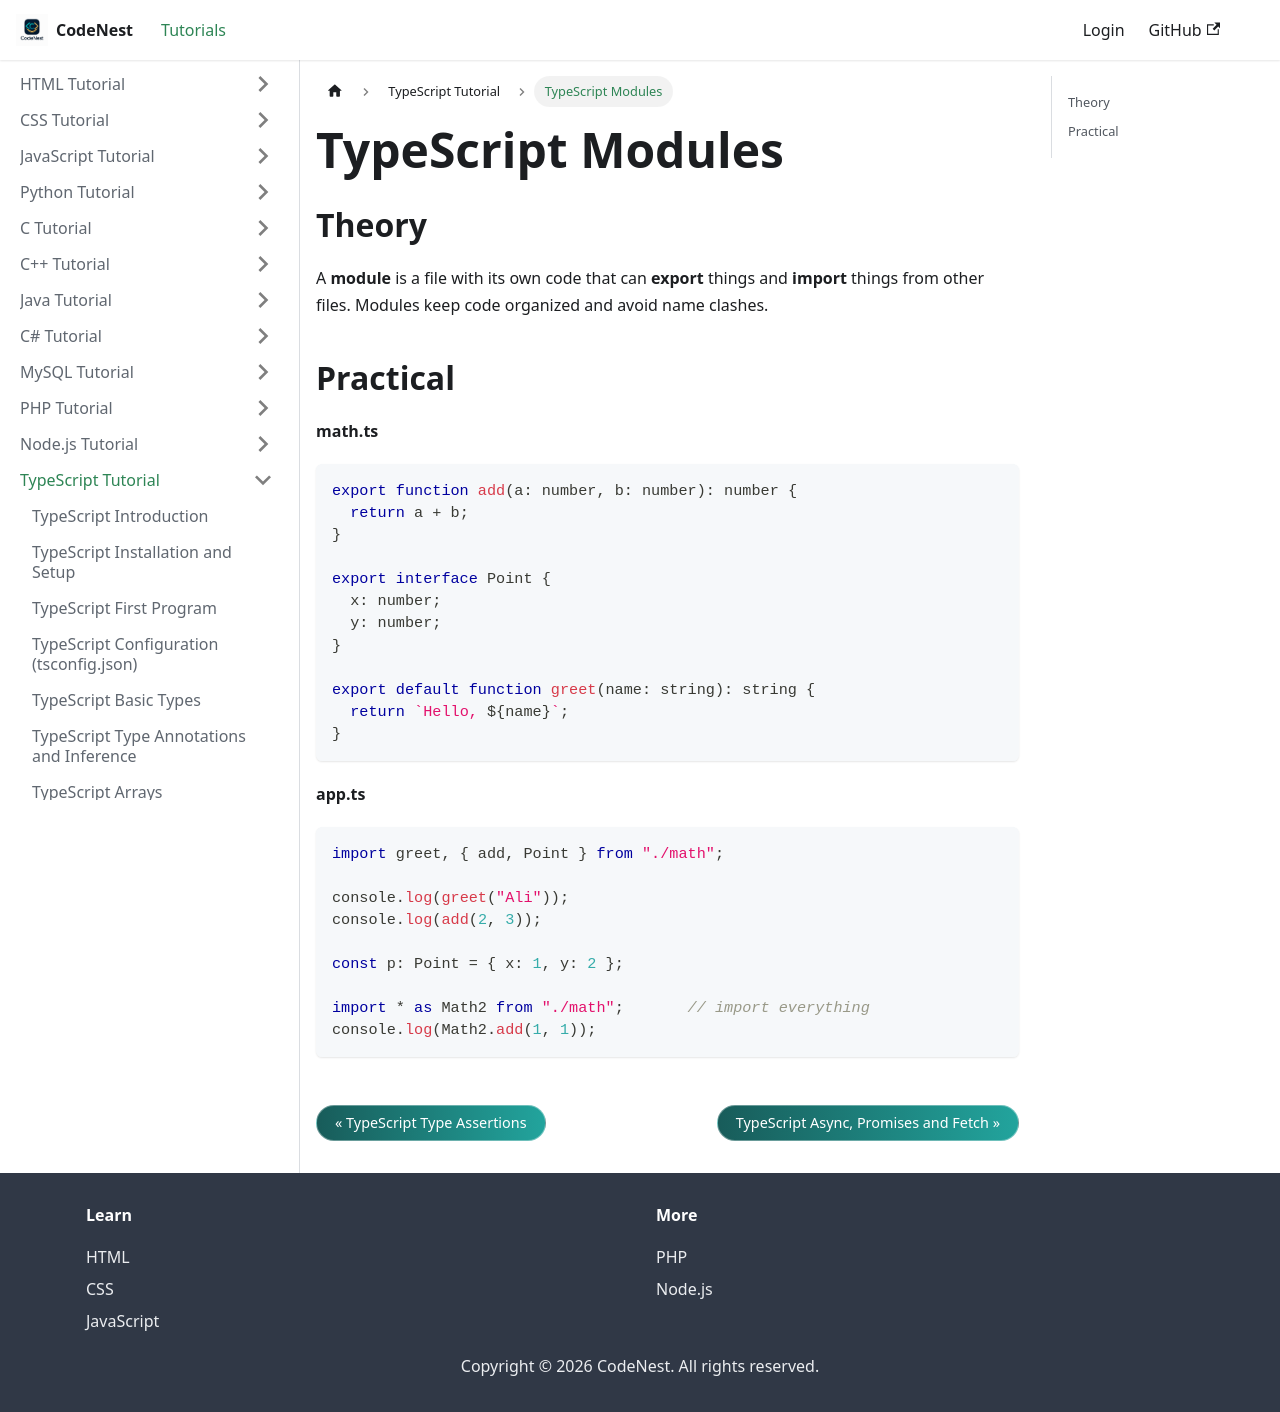

repository: adnankhan112/codenest · page: docs/typescript/modules.html · generator: docusaurus

---
title: "TypeScript Modules"
sidebar_position: 29
---

# TypeScript Modules

## Theory

A **module** is a file with its own code that can **export** things and **import** things from other files. Modules keep code organized and avoid name clashes.

## Practical

**math.ts**

```typescript
export function add(a: number, b: number): number {
  return a + b;
}

export interface Point {
  x: number;
  y: number;
}

export default function greet(name: string): string {
  return `Hello, ${name}`;
}
```

**app.ts**

```typescript
import greet, { add, Point } from "./math";

console.log(greet("Ali"));
console.log(add(2, 3));

const p: Point = { x: 1, y: 2 };

import * as Math2 from "./math";       // import everything
console.log(Math2.add(1, 1));
```
